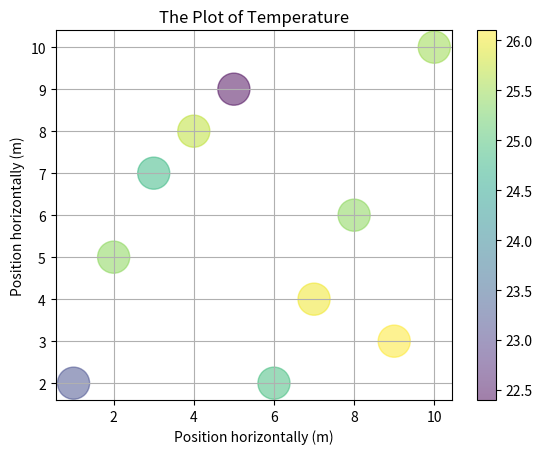

Write the Python code that produced this figure.

import numpy as np
import matplotlib
import matplotlib.pyplot as plt

temp = [23.2, 25.4, 24.8, 25.7, 22.4, 24.9,26.0,25.4,26.1, 25.5]
x = [1,2,3,4,5,6,7,8,9,10]
y = [2,5,7,8,9,2,4,6,3,10]
area = np.pi * (np.max(temp) * 0.5)**2 # 0 to 15 point radiuses

plt.title("The Plot of Temperature")
plt.xlabel("Position horizontally (m)")
plt.ylabel('Position horizontally (m)')

plt.scatter(x, y, s=area, c=temp, alpha=0.5) 

plt.colorbar()
plt.grid(True)
plt.show()